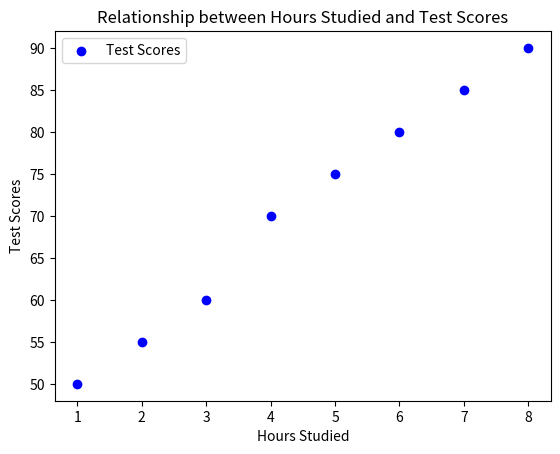

This chart was generated by the following Python code:
import matplotlib.pyplot as plt

hours_studied = [1, 2, 3, 4, 5, 6, 7, 8]
test_scores = [50, 55, 60, 70, 75, 80, 85, 90]

plt.scatter(hours_studied, test_scores, label='Test Scores', color='b', marker='o')

plt.xlabel('Hours Studied')
plt.ylabel('Test Scores')
plt.title('Relationship between Hours Studied and Test Scores')

plt.legend()

plt.show()

